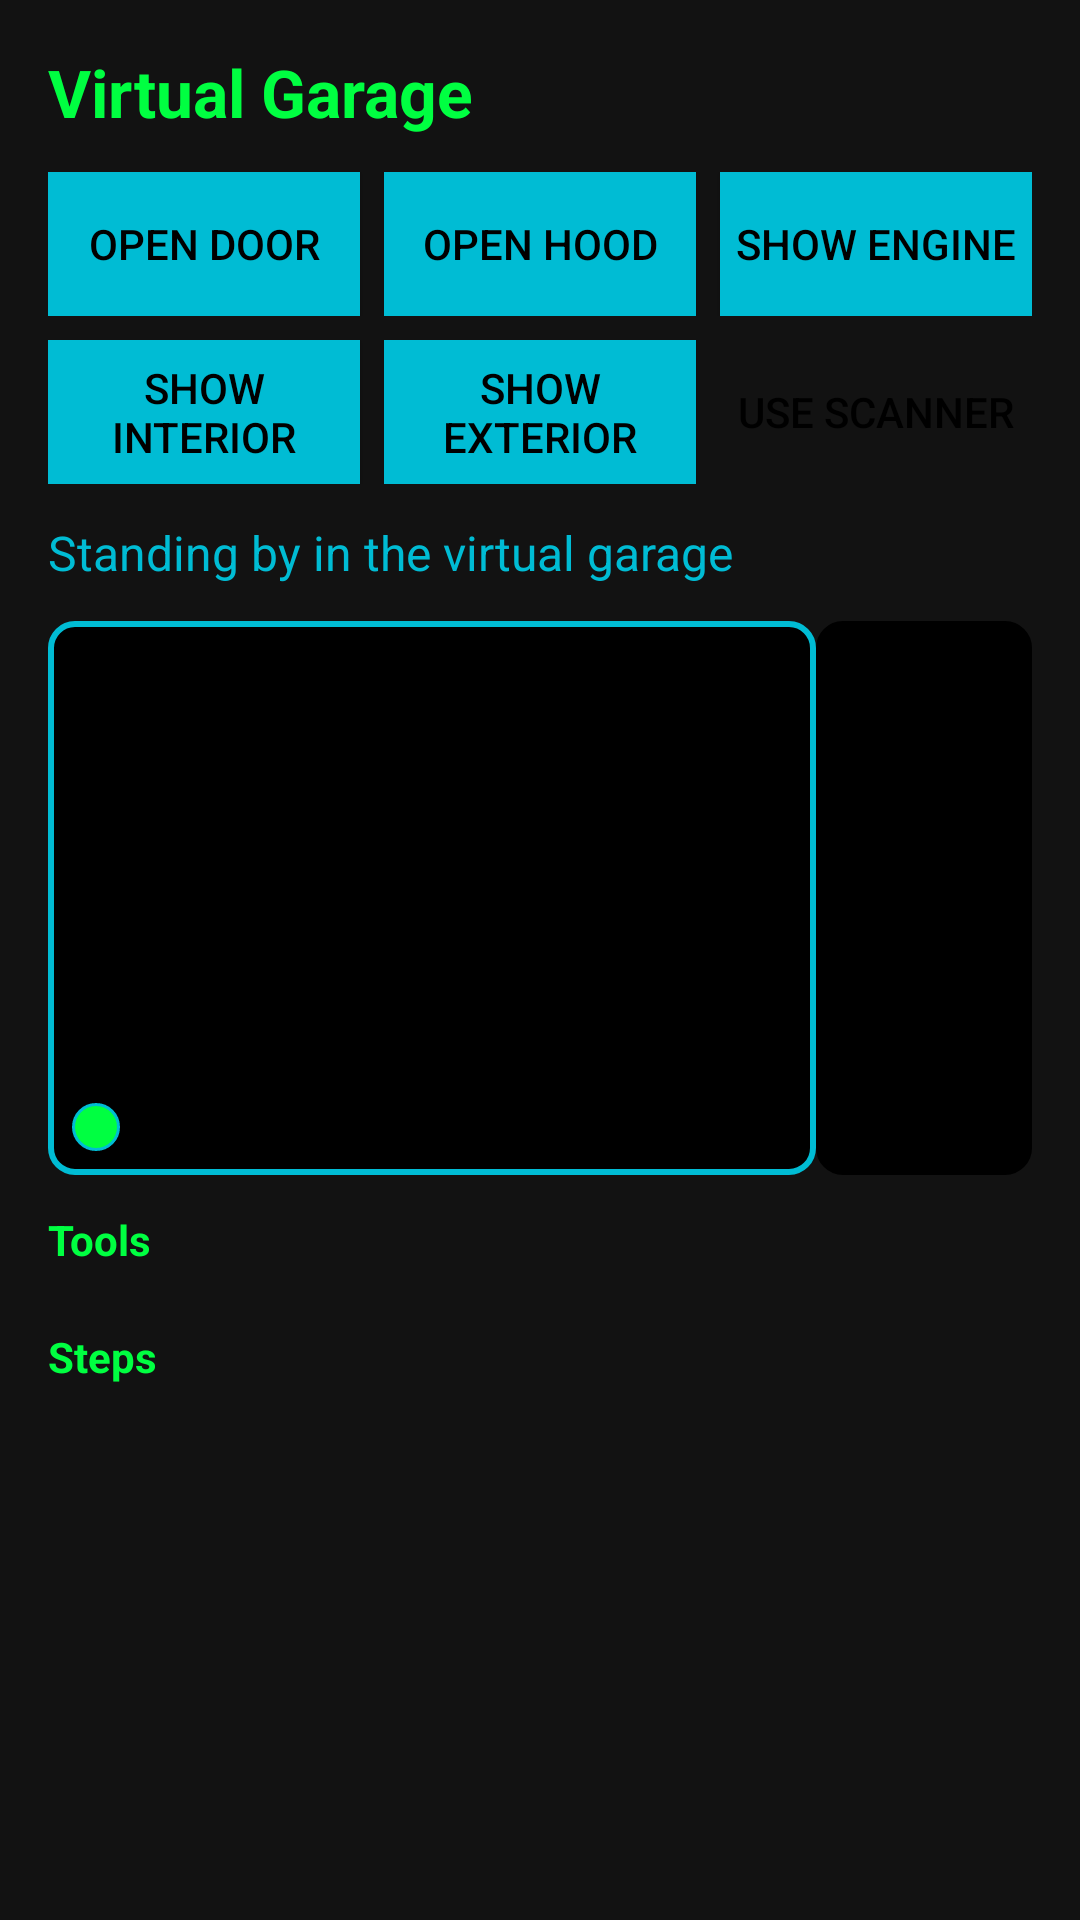

Here is an Android app screen rendered from its layout file. Give the layout XML and the strings, colors and styles it references.
<!-- AndroidManifest.xml: application theme Theme.JarvisAI -->
<!-- res/layout/activity_virtual_garage.xml -->
<?xml version="1.0" encoding="utf-8"?>
<androidx.constraintlayout.widget.ConstraintLayout xmlns:android="http://schemas.android.com/apk/res/android"
    xmlns:app="http://schemas.android.com/apk/res-auto"
    android:layout_width="match_parent"
    android:layout_height="match_parent"
    android:background="@color/dark_background"
    android:padding="16dp">

    <TextView
        android:id="@+id/tvGarageTitle"
        android:layout_width="wrap_content"
        android:layout_height="wrap_content"
        android:text="Virtual Garage"
        android:textColor="@color/neon_green"
        android:textSize="22sp"
        android:textStyle="bold"
        app:layout_constraintTop_toTopOf="parent"
        app:layout_constraintStart_toStartOf="parent"/>

    <LinearLayout
        android:id="@+id/garage_actions_row"
        android:layout_width="0dp"
        android:layout_height="wrap_content"
        android:orientation="horizontal"
        android:gravity="center"
        android:layout_marginTop="12dp"
        app:layout_constraintTop_toBottomOf="@id/tvGarageTitle"
        app:layout_constraintStart_toStartOf="parent"
        app:layout_constraintEnd_toEndOf="parent">

        <Button
            android:id="@+id/btnGarageOpenDoor"
            android:layout_width="0dp"
            android:layout_height="wrap_content"
            android:layout_weight="1"
            android:background="@color/cyan"
            android:textColor="@color/black"
            android:text="Open Door" />

        <Button
            android:id="@+id/btnGarageOpenHood"
            android:layout_width="0dp"
            android:layout_height="wrap_content"
            android:layout_weight="1"
            android:layout_marginStart="8dp"
            android:background="@color/cyan"
            android:textColor="@color/black"
            android:text="Open Hood" />

        <Button
            android:id="@+id/btnGarageShowEngine"
            android:layout_width="0dp"
            android:layout_height="wrap_content"
            android:layout_weight="1"
            android:layout_marginStart="8dp"
            android:background="@color/cyan"
            android:textColor="@color/black"
            android:text="Show Engine" />
    </LinearLayout>

    <LinearLayout
        android:id="@+id/garage_actions_row_2"
        android:layout_width="0dp"
        android:layout_height="wrap_content"
        android:orientation="horizontal"
        android:gravity="center"
        android:layout_marginTop="8dp"
        app:layout_constraintTop_toBottomOf="@id/garage_actions_row"
        app:layout_constraintStart_toStartOf="parent"
        app:layout_constraintEnd_toEndOf="parent">

        <Button
            android:id="@+id/btnGarageShowInterior"
            android:layout_width="0dp"
            android:layout_height="wrap_content"
            android:layout_weight="1"
            android:background="@color/cyan"
            android:textColor="@color/black"
            android:text="Show Interior" />

        <Button
            android:id="@+id/btnGarageShowExterior"
            android:layout_width="0dp"
            android:layout_height="wrap_content"
            android:layout_marginStart="8dp"
            android:layout_weight="1"
            android:background="@color/cyan"
            android:textColor="@color/black"
            android:text="Show Exterior" />

        <Button
            android:id="@+id/btnGarageUseScanner"
            android:layout_width="0dp"
            android:layout_height="wrap_content"
            android:layout_marginStart="8dp"
            android:layout_weight="1"
            android:background="@color/orange"
            android:textColor="@color/black"
            android:text="Use Scanner" />
    </LinearLayout>

    <TextView
        android:id="@+id/garage_status_text"
        android:layout_width="0dp"
        android:layout_height="wrap_content"
        android:layout_marginTop="12dp"
        android:text="Standing by in the virtual garage"
        android:textColor="@color/cyan"
        android:textSize="16sp"
        app:layout_constraintTop_toBottomOf="@id/garage_actions_row_2"
        app:layout_constraintStart_toStartOf="parent"
        app:layout_constraintEnd_toEndOf="parent"/>

    <androidx.constraintlayout.widget.ConstraintLayout
        android:id="@+id/garage_visual_area"
        android:layout_width="0dp"
        android:layout_height="0dp"
        android:layout_marginTop="12dp"
        app:layout_constraintTop_toBottomOf="@id/garage_status_text"
        app:layout_constraintStart_toStartOf="parent"
        app:layout_constraintEnd_toEndOf="parent"
        app:layout_constraintDimensionRatio="16:9">

        <View
            android:id="@+id/garage_car_area"
            android:layout_width="0dp"
            android:layout_height="0dp"
            android:background="@drawable/shape_rect_car"
            app:layout_constraintStart_toStartOf="parent"
            app:layout_constraintEnd_toStartOf="@+id/garage_toolbox_area"
            app:layout_constraintTop_toTopOf="parent"
            app:layout_constraintBottom_toBottomOf="parent"/>

        <View
            android:id="@+id/garage_toolbox_area"
            android:layout_width="72dp"
            android:layout_height="0dp"
            android:background="@drawable/shape_rect_toolbox"
            app:layout_constraintEnd_toEndOf="parent"
            app:layout_constraintTop_toTopOf="parent"
            app:layout_constraintBottom_toBottomOf="parent"/>

        <View
            android:id="@+id/garage_door_overlay"
            android:layout_width="32dp"
            android:layout_height="72dp"
            android:background="@drawable/shape_rect_highlight"
            android:visibility="invisible"
            app:layout_constraintStart_toStartOf="@id/garage_car_area"
            app:layout_constraintTop_toTopOf="@id/garage_car_area"
            app:layout_goneMarginStart="24dp"
            android:layout_marginStart="24dp"
            android:layout_marginTop="24dp"/>

        <View
            android:id="@+id/garage_hood_overlay"
            android:layout_width="120dp"
            android:layout_height="24dp"
            android:background="@drawable/shape_rect_highlight"
            android:visibility="invisible"
            app:layout_constraintTop_toTopOf="@id/garage_car_area"
            app:layout_constraintStart_toStartOf="@id/garage_car_area"
            app:layout_constraintEnd_toEndOf="@id/garage_car_area"
            app:layout_constraintHorizontal_bias="0.5"
            android:layout_marginTop="16dp"/>

        <View
            android:id="@+id/garage_agent"
            android:layout_width="16dp"
            android:layout_height="16dp"
            android:background="@drawable/shape_circle_agent"
            app:layout_constraintBottom_toBottomOf="parent"
            app:layout_constraintStart_toStartOf="parent"
            android:layout_margin="8dp"/>

    </androidx.constraintlayout.widget.ConstraintLayout>

    <TextView
        android:id="@+id/tvToolsTitle"
        android:layout_width="wrap_content"
        android:layout_height="wrap_content"
        android:layout_marginTop="12dp"
        android:text="Tools"
        android:textColor="@color/neon_green"
        android:textStyle="bold"
        app:layout_constraintTop_toBottomOf="@id/garage_visual_area"
        app:layout_constraintStart_toStartOf="parent"/>

    <LinearLayout
        android:id="@+id/garage_tools_container"
        android:layout_width="0dp"
        android:layout_height="wrap_content"
        android:orientation="vertical"
        android:layout_marginTop="8dp"
        app:layout_constraintTop_toBottomOf="@id/tvToolsTitle"
        app:layout_constraintStart_toStartOf="parent"
        app:layout_constraintEnd_toEndOf="parent"/>

    <TextView
        android:id="@+id/tvStepsTitle"
        android:layout_width="wrap_content"
        android:layout_height="wrap_content"
        android:layout_marginTop="12dp"
        android:text="Steps"
        android:textColor="@color/neon_green"
        android:textStyle="bold"
        app:layout_constraintTop_toBottomOf="@id/garage_tools_container"
        app:layout_constraintStart_toStartOf="parent"/>

    <LinearLayout
        android:id="@+id/garage_steps_container"
        android:layout_width="0dp"
        android:layout_height="wrap_content"
        android:orientation="vertical"
        android:layout_marginTop="8dp"
        app:layout_constraintTop_toBottomOf="@id/tvStepsTitle"
        app:layout_constraintStart_toStartOf="parent"
        app:layout_constraintEnd_toEndOf="parent"/>

    <Button
        android:id="@+id/btnOpenObdFromGarage"
        android:layout_width="match_parent"
        android:layout_height="wrap_content"
        android:layout_marginTop="16dp"
        android:background="@color/cyan"
        android:textColor="@color/black"
        android:text="Open OBD Diagnostics"
        android:visibility="gone"
        app:layout_constraintTop_toBottomOf="@id/garage_steps_container"
        app:layout_constraintStart_toStartOf="parent"
        app:layout_constraintEnd_toEndOf="parent"/>

</androidx.constraintlayout.widget.ConstraintLayout>
<!-- resources referenced by this layout -->
<resources>
  <color name="black">#000000</color>
  <color name="cyan">#00BCD4</color>
  <color name="dark_background">#121212</color>
  <color name="neon_green">#00FF41</color>
  <!-- drawable shape_circle_agent (drawable) -->
  <?xml version="1.0" encoding="utf-8"?>
  <shape xmlns:android="http://schemas.android.com/apk/res/android" android:shape="oval">
      <size android:width="16dp" android:height="16dp"/>
      <solid android:color="@color/neon_green"/>
      <stroke android:width="1dp" android:color="@color/cyan"/>
  </shape>
  <!-- drawable shape_rect_car (drawable) -->
  <?xml version="1.0" encoding="utf-8"?>
  <shape xmlns:android="http://schemas.android.com/apk/res/android" android:shape="rectangle">
      <solid android:color="@color/black"/>
      <stroke android:width="2dp" android:color="@color/cyan"/>
      <corners android:radius="8dp"/>
  </shape>
  <!-- drawable shape_rect_highlight (drawable) -->
  <?xml version="1.0" encoding="utf-8"?>
  <shape xmlns:android="http://schemas.android.com/apk/res/android" android:shape="rectangle">
      <solid android:color="#3322FF22"/>
      <stroke android:width="2dp" android:color="@color/neon_green"/>
      <corners android:radius="4dp"/>
  </shape>
  <!-- drawable shape_rect_toolbox (drawable) -->
  <?xml version="1.0" encoding="utf-8"?>
  <shape xmlns:android="http://schemas.android.com/apk/res/android" android:shape="rectangle">
      <solid android:color="@color/black"/>
      <stroke android:width="2dp" android:color="@color/orange"/>
      <corners android:radius="8dp"/>
  </shape>
  <style name="Theme.JarvisAI" parent="Theme.MaterialComponents.DayNight.NoActionBar">
          
          <item name="colorPrimary">@color/primary</item>
          <item name="colorPrimaryDark">@color/primary_dark</item>
          <item name="colorAccent">@color/accent</item>
          
          <item name="android:statusBarColor">@color/black</item>
          
          <item name="android:textColor">@color/white</item>
          
          <item name="android:windowBackground">@color/dark_background</item>
          
          <item name="materialButtonStyle">@style/Widget.JarvisAI.Button</item>
      </style>
  <color name="primary">#1E88E5</color>
  <color name="primary_dark">#0D47A1</color>
  <color name="accent">#00E676</color>
  <color name="white">#FFFFFF</color>
  <style name="Widget.JarvisAI.Button" parent="Widget.MaterialComponents.Button">
          <item name="android:textColor">@color/white</item>
          <item name="backgroundTint">@color/primary</item>
          <item name="cornerRadius">8dp</item>
      </style>
</resources>
